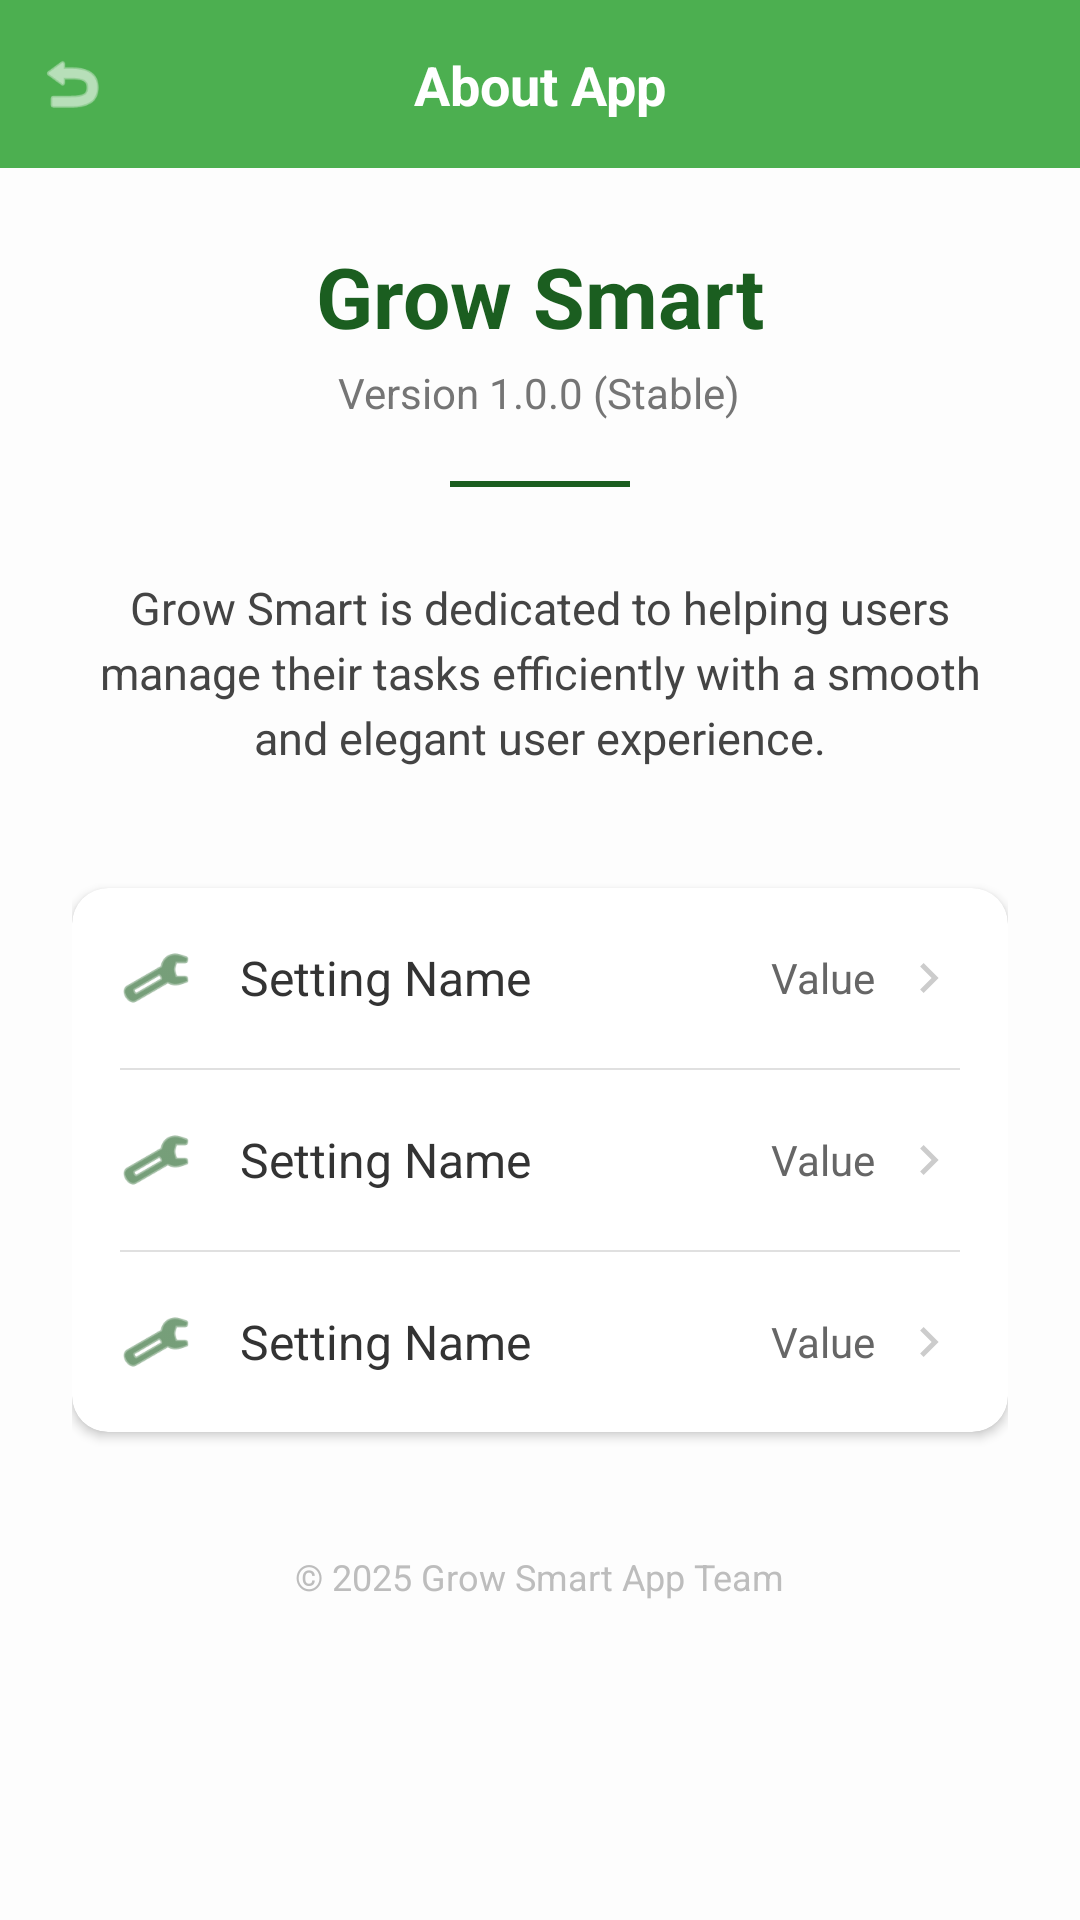

This screen was rendered from an Android layout file. Write that file and the resources it references.
<!-- AndroidManifest.xml: application theme Theme.GrowSmartApplication -->
<!-- res/layout/activity_about_app.xml -->
<?xml version="1.0" encoding="utf-8"?>
<androidx.constraintlayout.widget.ConstraintLayout
    xmlns:android="http://schemas.android.com/apk/res/android"
    xmlns:app="http://schemas.android.com/apk/res-auto"
    android:layout_width="match_parent"
    android:layout_height="match_parent"
    android:background="#FDFDFD"
    android:fitsSystemWindows="true"> <androidx.constraintlayout.widget.ConstraintLayout
    android:id="@+id/aboutHeader"
    android:layout_width="match_parent"
    android:layout_height="56dp"
    android:background="#4CAF50"
    app:layout_constraintTop_toTopOf="parent">

    <ImageView
        android:id="@+id/btnBackAbout"
        android:layout_width="48dp"
        android:layout_height="48dp"
        android:padding="12dp"
        android:src="@android:drawable/ic_menu_revert"
        android:background="?attr/selectableItemBackgroundBorderless"
        app:layout_constraintBottom_toBottomOf="parent"
        app:layout_constraintStart_toStartOf="parent"
        app:layout_constraintTop_toTopOf="parent"
        app:tint="#FFFFFF" />

    <TextView
        android:layout_width="wrap_content"
        android:layout_height="wrap_content"
        android:text="About App"
        android:textColor="#FFFFFF"
        android:textSize="18sp"
        android:textStyle="bold"
        app:layout_constraintBottom_toBottomOf="parent"
        app:layout_constraintEnd_toEndOf="parent"
        app:layout_constraintStart_toStartOf="parent"
        app:layout_constraintTop_toTopOf="parent" />
</androidx.constraintlayout.widget.ConstraintLayout>

    <ScrollView
        android:layout_width="match_parent"
        android:layout_height="0dp"
        app:layout_constraintBottom_toBottomOf="parent"
        app:layout_constraintTop_toBottomOf="@id/aboutHeader">

        <LinearLayout
            android:layout_width="match_parent"
            android:layout_height="wrap_content"
            android:gravity="center"
            android:orientation="vertical"
            android:padding="24dp">

            <TextView
                android:layout_width="wrap_content"
                android:layout_height="wrap_content"
                android:text="Grow Smart"
                android:textColor="#1B5E20"
                android:textSize="28sp"
                android:textStyle="bold" />

            <TextView
                android:id="@+id/tvVersion"
                android:layout_width="wrap_content"
                android:layout_height="wrap_content"
                android:layout_marginTop="4dp"
                android:text="Version 1.0.0 (Stable)"
                android:textColor="#757575"
                android:textSize="14sp" />

            <View
                android:layout_width="60dp"
                android:layout_height="2dp"
                android:layout_marginTop="20dp"
                android:background="#1B5E20" />

            <TextView
                android:layout_width="match_parent"
                android:layout_height="wrap_content"
                android:layout_marginTop="30dp"
                android:gravity="center"
                android:lineSpacingExtra="4dp"
                android:text="Grow Smart is dedicated to helping users manage their tasks efficiently with a smooth and elegant user experience."
                android:textColor="#444444"
                android:textSize="15sp" />

            <androidx.cardview.widget.CardView
                android:layout_width="match_parent"
                android:layout_height="wrap_content"
                android:layout_marginTop="40dp"
                app:cardCornerRadius="12dp"
                app:cardElevation="2dp">

                <LinearLayout
                    android:layout_width="match_parent"
                    android:layout_height="wrap_content"
                    android:orientation="vertical">

                    <include android:id="@+id/rowPrivacy" layout="@layout/item_settings_row" />
                    <View android:layout_width="match_parent" android:layout_height="0.5dp" android:background="#E0E0E0" android:layout_marginHorizontal="16dp"/>
                    <include android:id="@+id/rowTerms" layout="@layout/item_settings_row" />
                    <View android:layout_width="match_parent" android:layout_height="0.5dp" android:background="#E0E0E0" android:layout_marginHorizontal="16dp"/>
                    <include android:id="@+id/rowWebsite" layout="@layout/item_settings_row" />
                </LinearLayout>
            </androidx.cardview.widget.CardView>

            <TextView
                android:layout_width="wrap_content"
                android:layout_height="wrap_content"
                android:layout_marginTop="40dp"
                android:text="© 2025 Grow Smart App Team"
                android:textColor="#BDBDBD"
                android:textSize="12sp" />

        </LinearLayout>
    </ScrollView>

</androidx.constraintlayout.widget.ConstraintLayout>
<!-- res/layout/item_settings_row.xml (included above) -->
<?xml version="1.0" encoding="utf-8"?>
<LinearLayout xmlns:android="http://schemas.android.com/apk/res/android"
    xmlns:app="http://schemas.android.com/apk/res-auto"
    android:layout_width="match_parent"
    android:layout_height="60dp"
    android:background="?attr/selectableItemBackground"
    android:clickable="true"
    android:focusable="true"
    android:gravity="center_vertical"
    android:orientation="horizontal"
    android:paddingHorizontal="16dp">

    <ImageView
        android:id="@+id/rowIcon"
        android:layout_width="24dp"
        android:layout_height="24dp"
        android:src="@android:drawable/ic_menu_manage"
        app:tint="#1B5E20" />

    <TextView
        android:id="@+id/rowLabel"
        android:layout_width="0dp"
        android:layout_height="wrap_content"
        android:layout_weight="1"
        android:layout_marginStart="16dp"
        android:text="Setting Name"
        android:textColor="#333333"
        android:textSize="16sp" />

    <TextView
        android:id="@+id/rowValue"
        android:layout_width="wrap_content"
        android:layout_height="wrap_content"
        android:text="Value"
        android:textColor="#666666"
        android:layout_marginEnd="8dp" />

    <ImageView
        android:layout_width="20dp"
        android:layout_height="20dp"
        android:src="@drawable/keyboard_arrow_right"
        app:tint="#CCCCCC" />

</LinearLayout>
<!-- resources referenced by this layout -->
<resources>
  <!-- drawable keyboard_arrow_right (drawable) -->
  <vector xmlns:android="http://schemas.android.com/apk/res/android" android:autoMirrored="true" android:height="24dp" android:tint="#00FD50" android:viewportHeight="960" android:viewportWidth="960" android:width="24dp">
        
      <path android:fillColor="@android:color/white" android:pathData="M504,480L320,296L376,240L616,480L376,720L320,664L504,480Z"/>
      
  </vector>
  <style name="Theme.GrowSmartApplication" parent="Theme.MaterialComponents.DayNight.NoActionBar">
          
          <item name="colorPrimary">#4CAF50</item>
          <item name="colorPrimaryVariant">#1B5E20</item>
          <item name="colorOnPrimary">@color/white</item>
  
          
          <item name="colorSecondary">#81C784</item>
          <item name="colorSecondaryVariant">#66BB6A</item>
          <item name="colorOnSecondary">@color/black</item>
  
          
          <item name="android:statusBarColor">@color/white</item>
          <item name="android:navigationBarColor">@color/white</item>
  
          
          <item name="android:windowLightStatusBar" tools:targetApi="m">true</item>
      </style>
  <color name="white">#FFFFFFFF</color>
  <color name="black">#FF000000</color>
</resources>
